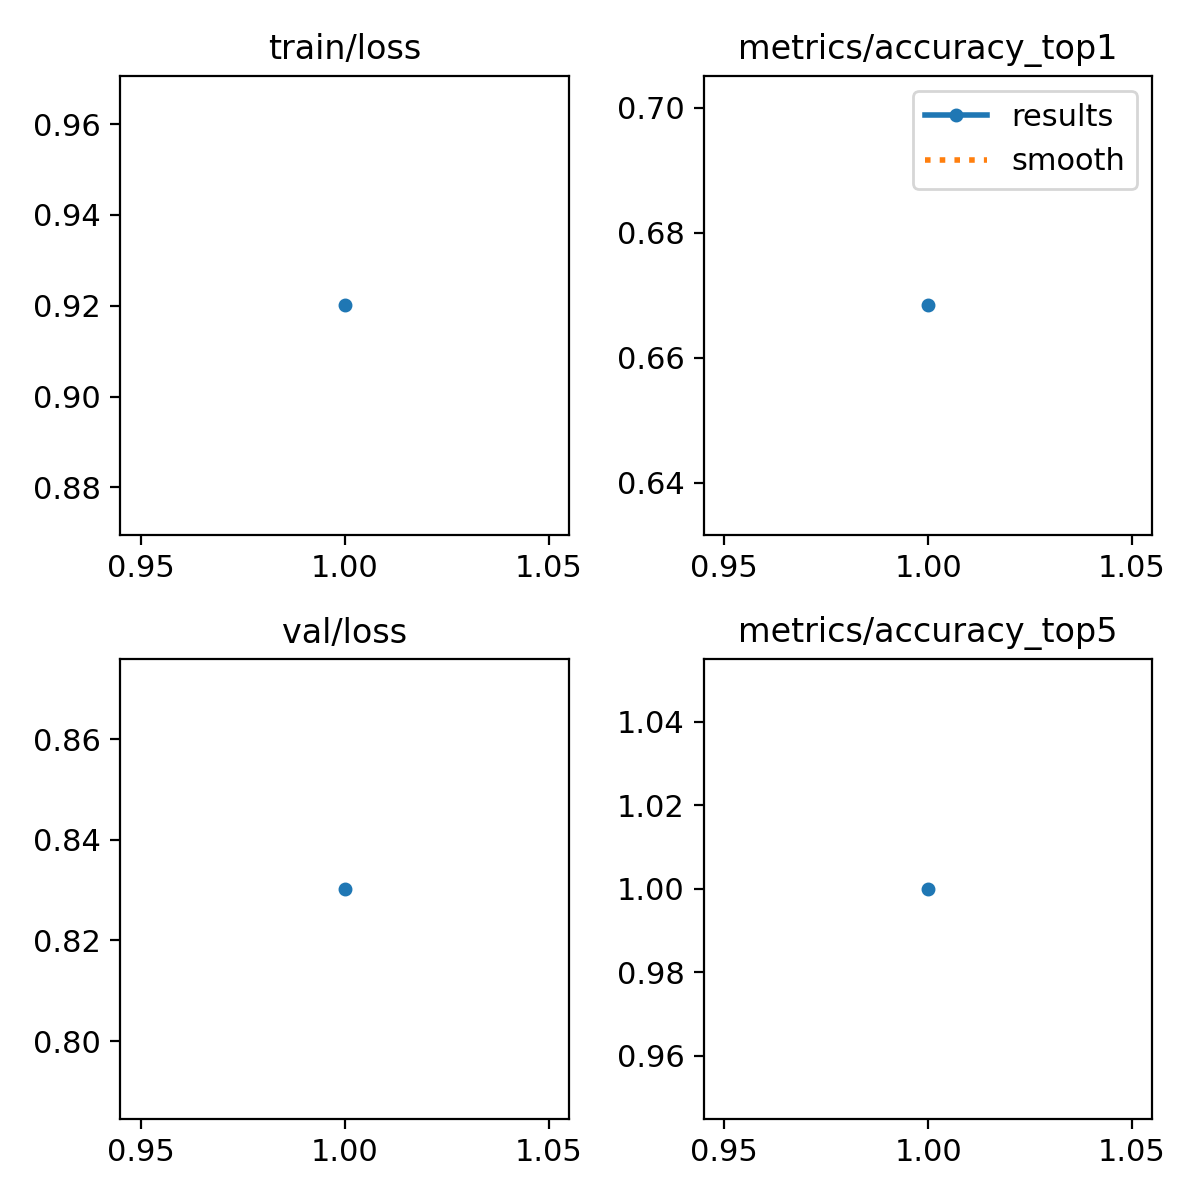

Data behind this chart, as committed beside it:
epoch, time, train/loss, metrics/accuracy_top1, metrics/accuracy_top5, val/loss, lr/pg0, lr/pg1, lr/pg2
1, 105.4, 0.9201, 0.6684, 1, 0.8303, 0.0001997, 0.0001997, 0.08023
